Run: headless pygame with SDL's dummy video driver; simulated clock (each Clock.tick advances the game by its frame time, no real sleeping); random seed 0; keys injected as events and as key.get_pressed() state; mouse plan: one left click at the window centre at the start of phase 2, then a move to the lower-right quarter at the start of phase 3.
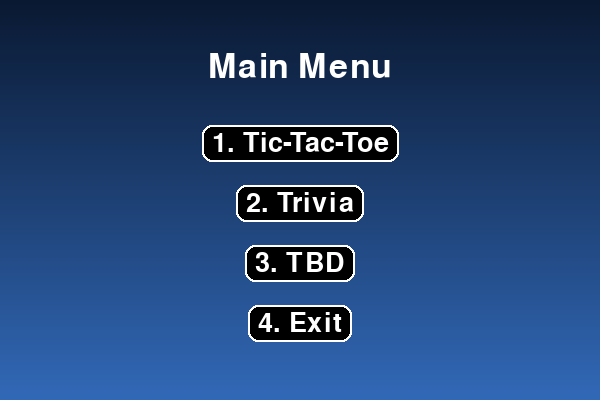
Frame 1 of 4 · flips 1–60 · no input
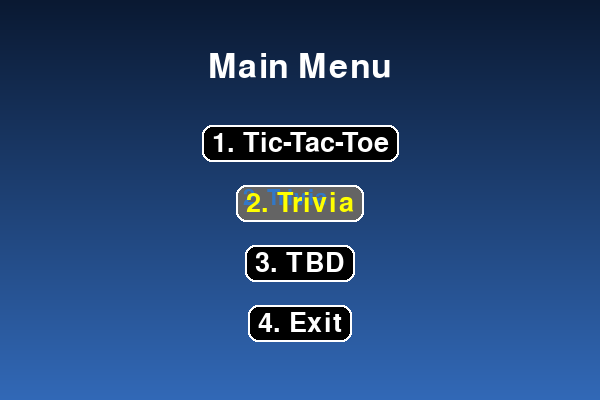
Frame 2 of 4 · flips 61–180 · clicked the window centre · tapped SPACE, RETURN · held RIGHT (→), D
Frame 3 of 4 · flips 181–300 · moved the mouse to the lower-right quarter · held DOWN (↓), S · screen same as frame 1, image omitted
Frame 4 of 4 · flips 301–420 · held LEFT (←), A, UP (↑), W · screen unchanged from frame 3, image omitted

The pygame program that drew these frames:

import pygame

# Initialize pygame
pygame.init()

# Screen settings
SCREEN_WIDTH = 600  # Increased width
SCREEN_HEIGHT = 400  # Increased height
screen = pygame.display.set_mode((SCREEN_WIDTH, SCREEN_HEIGHT))  # Set new screen size
pygame.display.set_caption("Main Menu")  # Window title

# Colors
WHITE = (255, 255, 255)
YELLOW = (255, 255, 0)
BLACK = (0, 0, 0)
DARK_BLUE = (10, 25, 50)  # Dark blue background
LIGHT_BLUE = (50, 120, 200)  # Highlight color
GRAY = (100, 100, 100)

# Font settings
font = pygame.font.Font(None, 40)  # Increased font size for better visibility

# Function to render text
def render_text(screen, text, x, y, font, color, hover=False):
    rendered_text = font.render(text, True, color)
    if hover:
        glow = pygame.font.Font(None, font.get_height() + 6).render(text, True, LIGHT_BLUE)
        screen.blit(glow, (x - 3, y - 3))  # Glow effect
    screen.blit(rendered_text, (x, y))

# Function to check if mouse is hovering over text
def check_hover(mouse_pos, x, y, font, text):
    mouse_x, mouse_y = mouse_pos
    text_width, text_height = font.size(text)
    return x <= mouse_x <= x + text_width and y <= mouse_y <= y + text_height

# Function to draw background gradient
def draw_gradient_background(screen, width, height):
    for y in range(height):
        color = (DARK_BLUE[0] + y // 10, DARK_BLUE[1] + y // 5, DARK_BLUE[2] + y // 3)
        pygame.draw.line(screen, color, (0, y), (width, y))

# Function to draw the main menu
def draw_main_menu(screen, font, mouse_pos):
    screen.fill(BLACK)  # Clear screen
    draw_gradient_background(screen, SCREEN_WIDTH, SCREEN_HEIGHT)  # Apply gradient

    # Menu title
    title_font = pygame.font.Font(None, 50)
    title_x = SCREEN_WIDTH // 2 - title_font.size("Main Menu")[0] // 2  # Centered title
    render_text(screen, "Main Menu", title_x, 50, title_font, WHITE)

    # Define menu options (positioned dynamically)
    options = [
        "1. Tic-Tac-Toe",
        "2. Trivia",
        "3. TBD",
        "4. Exit"
    ]

    start_y = 130  # First option position
    spacing = 60  # Space between options

    for index, text in enumerate(options):
        x = SCREEN_WIDTH // 2 - font.size(text)[0] // 2  # Center text
        y = start_y + index * spacing

        hover = check_hover(mouse_pos, x, y, font, text)
        color = YELLOW if hover else WHITE

        # Rounded button effect
        text_width, text_height = font.size(text)
        pygame.draw.rect(screen, GRAY if hover else BLACK, (x - 10, y - 5, text_width + 20, text_height + 10), border_radius=10)
        pygame.draw.rect(screen, WHITE, (x - 10, y - 5, text_width + 20, text_height + 10), 2, border_radius=10)  # Border

        # Render text with hover effect
        render_text(screen, text, x, y, font, color, hover)

    pygame.display.flip()  # Update the display

# Main loop
running = True
while running:
    mouse_pos = pygame.mouse.get_pos()
    draw_main_menu(screen, font, mouse_pos)

    for event in pygame.event.get():
        if event.type == pygame.QUIT:
            running = False

pygame.quit()
